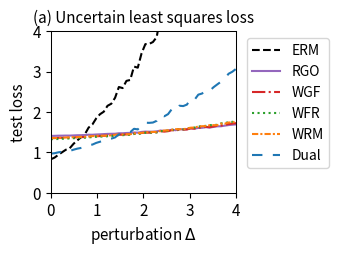

Python code for this plot:
import numpy as np
import matplotlib.pyplot as plt
from scipy.optimize import minimize
from scipy.special import logsumexp

# --- 1. 实验设置与参数定义 ---
# 定义问题的维度
DIM_M = 10  # 矩阵 A 的行数
DIM_N = 10  # 矩阵 A 的列数 (theta 的维度)

# 定义训练/测试样本数量
N_TRAIN_SAMPLES = 20
N_TEST_SAMPLES = 1000

# 定义分布偏移的扰动范围
DELTA_MIN = 0.0
DELTA_MAX = 4.0
DELTA_STEPS = 50

# --- DRO 算法超参数 ---
N_EPOCHS = 50 # 外部优化的迭代轮数
LEARNING_RATE = 0.01 # 外部优化 theta 的学习率
LAMBDA_VAL = 2 # 正则化参数 lambda
EPSILON = 0.1 # 熵正则化参数 epsilon
GRAD_CLIP_THRESHOLD = 10.0 # 梯度裁剪阈值，防止梯度爆炸

# RGO (算法2) 特定参数
RGO_SMOOTHNESS_L = 0.5 # 假设的损失函数平滑度 L (需满足 LAMBDA_VAL > L/2)

# WGF (算法3), WFR (算法4), WRM 特定参数
K_INNER_STEPS = 50  # 内部循环迭代次数 K (现在作为基准次数)
INNER_STEP_SIZE = 0.01 # 内部循环步长 eta

# WFR (算法4) 特定参数
M_PARTICLES = 5 # WFR 使用的粒子(样本)数量
WFR_WEIGHT_STEP_SIZE = 0.08 # WFR 权重更新步长 tau

# Dual 方法特定参数
SINKHORN_SAMPLE_LEVEL = 4 # Dual 方法的蒙特卡洛采样级别

# --- 2. 生成固定的问题实例 ---
np.random.seed(42)
A0 = np.random.randn(DIM_M, DIM_N)
A1 = np.random.randn(DIM_M, DIM_N)
b = np.random.randn(DIM_M)

# --- 3. 数据生成函数 ---
def generate_training_data(n_samples):
    return np.random.uniform(-0.5, 0.5, n_samples)

def generate_test_data(n_samples, delta):
    lower_bound = -0.5 * (1 + delta)
    upper_bound = 0.5 * (1 + delta)
    return np.random.uniform(lower_bound, upper_bound, n_samples)

# --- 4. 核心函数定义 ---
def loss_function(theta, z):
    """ 计算单个样本 z 的损失 f_theta(z) """
    A_z = A0 + z * A1
    residual = A_z @ theta - b
    return np.sum(residual**2)/DIM_M

def loss_grad_theta(theta, z):
    """ 计算损失函数关于 theta 的梯度 nabla_theta f_theta(z) """
    A_z = A0 + z * A1
    residual = A_z @ theta - b
    return 2 * A_z.T @ residual

def loss_grad_z(theta, z):
    """ 计算损失函数关于 z 的梯度 nabla_z f_theta(z) """
    residual = (A0 + z * A1) @ theta - b
    grad_A_z = A1 @ theta
    return 2 * residual.T @ grad_A_z

# --- 5. ERM (经验风险最小化) 实现 ---
def erm_objective_function(theta, xi_samples):
    """ 计算 ERM 的目标函数值（平均损失）"""
    total_loss = np.mean([loss_function(theta, xi) for xi in xi_samples])
    return total_loss

def solve_erm(xi_train_samples):
    """ 使用优化器求解 ERM 问题 """
    initial_theta = np.zeros(DIM_N)
    result = minimize(
        erm_objective_function, initial_theta, args=(xi_train_samples,), method='BFGS')
    if not result.success:
        print("警告: ERM 优化过程可能未收敛。")
    return result.x

# --- 6. RGO (算法2) 实现 ---
def solve_rgo(xi_train_samples):
    """ 使用 RGO 算法求解 Sinkhorn DRO """
    theta = np.zeros(DIM_N)
    
    def rgo_inner_objective(z, xi, current_theta):
        l = loss_function(current_theta, z)
        penalty = np.sum((z - xi)**2)
        return -l / (LAMBDA_VAL * EPSILON) + penalty / EPSILON

    def rgo_inner_objective_grad_z(z, xi, current_theta):
        grad_l_z = loss_grad_z(current_theta, z)
        grad_penalty = 2 * (z - xi)
        return -grad_l_z / (LAMBDA_VAL * EPSILON) + grad_penalty / EPSILON
    
    for epoch in range(N_EPOCHS):
        grad_accumulator = np.zeros_like(theta)
        for xi in xi_train_samples:
            # Stage 1: 使用梯度下降寻找 z*
            steps = K_INNER_STEPS
            z_k = xi # 初始化
            for _ in range(steps):
                grad = rgo_inner_objective_grad_z(z_k, xi, theta)
                z_k -= INNER_STEP_SIZE * grad
            z_star = z_k

            # Stage 2: 拒绝采样
            accepted = False
            while not accepted:
                variance = (LAMBDA_VAL * EPSILON) / (2 * LAMBDA_VAL - RGO_SMOOTHNESS_L)
                if variance <= 0: variance = 1e-6
                z_candidate = np.random.normal(z_star, np.sqrt(variance))
                f_val_candidate = rgo_inner_objective(z_candidate, xi, theta)
                f_val_star = rgo_inner_objective(z_star, xi, theta)
                log_accept_prob = -f_val_candidate + f_val_star - ((np.sum((z_candidate - z_star)**2)) / (2*variance))
                if np.log(np.random.rand()) < log_accept_prob:
                    accepted_sample = z_candidate
                    accepted = True
            grad_accumulator += loss_grad_theta(theta, accepted_sample)
        
        avg_grad = grad_accumulator / len(xi_train_samples)
        grad_norm = np.linalg.norm(avg_grad)
        if grad_norm > GRAD_CLIP_THRESHOLD:
            avg_grad = avg_grad * GRAD_CLIP_THRESHOLD / grad_norm
        theta -= LEARNING_RATE * avg_grad
        
    return theta

# --- 7. Wasserstein Gradient Flow (WGF) 实现 (基于算法3) ---
def solve_wgf(xi_train_samples):
    """ 使用 Wasserstein Gradient Flow (WGF) 求解 Sinkhorn DRO """
    theta = np.zeros(DIM_N)
    
    def f_bar_grad_z(z, xi, current_theta):
        grad_f = loss_grad_z(current_theta, z)
        return grad_f - 2 * LAMBDA_VAL * (z - xi)

    for epoch in range(N_EPOCHS):
        grad_accumulator = np.zeros_like(theta)
        for xi in xi_train_samples:
            z_k = xi
            steps = K_INNER_STEPS
            for _ in range(steps):
                noise = np.random.normal(0, 1)
                grad = f_bar_grad_z(z_k, xi, theta)
                z_k += INNER_STEP_SIZE * grad + np.sqrt(2 * INNER_STEP_SIZE * LAMBDA_VAL * EPSILON) * noise
            grad_accumulator += loss_grad_theta(theta, z_k)
            
        avg_grad = grad_accumulator / len(xi_train_samples)
        grad_norm = np.linalg.norm(avg_grad)
        if grad_norm > GRAD_CLIP_THRESHOLD:
            avg_grad = avg_grad * GRAD_CLIP_THRESHOLD / grad_norm
        theta -= LEARNING_RATE * avg_grad
        
    return theta

# --- 8. WFR Flow (算法4) 实现 ---
def solve_wfr(xi_train_samples):
    """ 使用 WFR Flow 求解 Sinkhorn DRO """
    theta = np.zeros(DIM_N)
    
    def f_bar(z, xi, current_theta):
         return loss_function(current_theta, z) - LAMBDA_VAL * np.sum((z-xi)**2)
    
    def f_bar_grad_z(z, xi, current_theta):
        grad_f = loss_grad_z(current_theta, z)
        return grad_f - 2 * LAMBDA_VAL * (z - xi)

    for epoch in range(N_EPOCHS):
        grad_accumulator = np.zeros_like(theta)
        for xi in xi_train_samples:
            particles = np.full(M_PARTICLES, xi)
            weights = np.full(M_PARTICLES, 1.0 / M_PARTICLES)
            
            steps = K_INNER_STEPS
            for _ in range(steps):
                for i in range(M_PARTICLES):
                    noise = np.random.normal(0, 1)
                    grad = f_bar_grad_z(particles[i], xi, theta)
                    particles[i] += INNER_STEP_SIZE * grad + np.sqrt(2 * INNER_STEP_SIZE * LAMBDA_VAL * EPSILON) * noise
                    f_bar_val = f_bar(particles[i], xi, theta)
                    weights[i] = (weights[i]**(1 - LAMBDA_VAL * EPSILON * WFR_WEIGHT_STEP_SIZE)) * np.exp(WFR_WEIGHT_STEP_SIZE * f_bar_val)
                
                sum_weights = np.sum(weights)
                if sum_weights > 1e-8: weights /= sum_weights
                else: weights = np.full(M_PARTICLES, 1.0 / M_PARTICLES)

            weighted_grad = np.sum([w * loss_grad_theta(theta, z) for w, z in zip(weights, particles)], axis=0)
            grad_accumulator += weighted_grad
        
        avg_grad = grad_accumulator / len(xi_train_samples)
        grad_norm = np.linalg.norm(avg_grad)
        if grad_norm > GRAD_CLIP_THRESHOLD:
            avg_grad = avg_grad * GRAD_CLIP_THRESHOLD / grad_norm
        theta -= LEARNING_RATE * avg_grad
        
    return theta

# --- 9. WRM (Wasserstein Robust Method) 实现 ---
def solve_wrm(xi_train_samples):
    """ 使用 WRM (确定性内部优化) 求解 """
    theta = np.zeros(DIM_N)
    
    def f_bar_grad_z(z, xi, current_theta):
        grad_f = loss_grad_z(current_theta, z)
        return grad_f - 2 * LAMBDA_VAL * (z - xi)

    for epoch in range(N_EPOCHS):
        grad_accumulator = np.zeros_like(theta)
        for xi in xi_train_samples:
            z_k = xi
            steps = K_INNER_STEPS
            for _ in range(steps):
                grad = f_bar_grad_z(z_k, xi, theta)
                z_k += INNER_STEP_SIZE * grad
            
            grad_accumulator += loss_grad_theta(theta, z_k)
            
        avg_grad = grad_accumulator / len(xi_train_samples)
        grad_norm = np.linalg.norm(avg_grad)
        if grad_norm > GRAD_CLIP_THRESHOLD:
            avg_grad = avg_grad * GRAD_CLIP_THRESHOLD / grad_norm
        theta -= LEARNING_RATE * avg_grad
        
    return theta

# --- 10. Dual Method (对偶方法) 实现 ---
def solve_dual(xi_train_samples):
    """ 使用对偶方法求解 Sinkhorn DRO """
    theta = np.zeros(DIM_N)
    
    levels = np.arange(SINKHORN_SAMPLE_LEVEL + 1)
    numerators = 2.0**(-levels)
    denominator = 2.0 - 2.0**(-SINKHORN_SAMPLE_LEVEL)
    probabilities = numerators / denominator
    
    for _ in range(N_EPOCHS):
        grad_accumulator = np.zeros_like(theta)
        for xi in xi_train_samples:
            sampled_level = np.random.choice(levels, p=probabilities)
            m = 2**sampled_level
            noise = np.random.randn(m) * np.sqrt(EPSILON)
            z_samples = xi + noise
            v = np.array([loss_function(theta, z) for z in z_samples]) / (LAMBDA_VAL * EPSILON)
            weights = np.exp(v - np.max(v)) 
            weights /= np.sum(weights)
            grads_per_sample = np.array([loss_grad_theta(theta, z) for z in z_samples])
            weighted_grad = np.sum(weights[:, np.newaxis] * grads_per_sample, axis=0)
            grad_accumulator += weighted_grad

        avg_grad = grad_accumulator / len(xi_train_samples)
        grad_norm = np.linalg.norm(avg_grad)
        if grad_norm > GRAD_CLIP_THRESHOLD:
            avg_grad = avg_grad * GRAD_CLIP_THRESHOLD / grad_norm
        theta -= LEARNING_RATE * avg_grad
        
    return theta

# --- 11. 实验执行与评估 ---
def run_experiment():
    """ 执行完整的实验流程 """
    xi_train = generate_training_data(N_TRAIN_SAMPLES)
    
    print("正在求解 ERM 模型...")
    theta_erm = solve_erm(xi_train)
    print("正在求解 RGO 模型...")
    theta_rgo = solve_rgo(xi_train)
    print("正在求解 WGF 模型...")
    theta_wgf = solve_wgf(xi_train)
    print("正在求解 WFR 模型...")
    theta_wfr = solve_wfr(xi_train)
    print("正在求解 WRM 模型...")
    theta_wrm = solve_wrm(xi_train)
    print("正在求解 Dual 模型...")
    theta_dual = solve_dual(xi_train)
    print("所有模型求解完成。")

    delta_values = np.linspace(DELTA_MIN, DELTA_MAX, DELTA_STEPS)
    results = {'ERM': [], 'RGO': [], 'WGF': [], 'WFR': [], 'WRM': [], 'Dual': []}
    models = {
        'ERM': theta_erm, 'RGO': theta_rgo, 'WGF': theta_wgf, 
        'WFR': theta_wfr, 'WRM': theta_wrm, 'Dual': theta_dual
    }

    print("正在评估所有模型...")
    for delta in delta_values:
        xi_test = generate_test_data(N_TEST_SAMPLES, delta)
        for name, theta in models.items():
            test_loss = erm_objective_function(theta, xi_test)
            results[name].append(test_loss)
            
    print("评估完成。")
    return delta_values, results

# --- 12. 结果可视化 ---
def plot_results(delta_values, results):
    """ 绘制所有模型损失随扰动 delta 变化的曲线 """
    fig, ax = plt.subplots(figsize=(3.5, 2.613), dpi=300)

    styles = {
        'ERM': {'color': 'k', 'linestyle': '--'},
        'RGO': {'color': '#9467bd', 'linestyle': '-'}, 
        'WGF': {'color': '#d62728', 'linestyle': '-.'},
        'WFR': {'color': '#2ca02c', 'linestyle': ':'},
        'WRM': {'color': '#ff7f0e', 'linestyle': (0, (3, 1, 1, 1))}, # orange, dashdotdot
        'Dual': {'color': '#1f77b4', 'linestyle': (0, (5, 5))} # blue, dashed
    }
    
    for name, losses in results.items():
        ax.plot(delta_values, losses, linewidth=1.5, label=name, **styles[name])

    ax.set_title('(a) Uncertain least squares loss', fontsize=11)
    ax.set_xlabel('perturbation $\Delta$', fontsize=11)
    ax.set_ylabel('test loss', fontsize=11)
    ax.tick_params(axis='both', which='major', labelsize=11)
    for spine in ax.spines.values():
        spine.set_linewidth(0.75)
    ax.set_xlim(0, 4)
    ax.set_ylim(0, 4)
    ax.grid(False)
    ax.legend(fontsize=10)
    ax.legend(loc='upper left', bbox_to_anchor=(1.02, 1))
    plt.tight_layout()
    plt.savefig('uncertain_least_squares_results.png', dpi=300)
    plt.show()

# --- 主程序入口 ---
if __name__ == '__main__':
    with np.errstate(all='ignore'):
        delta_vals, all_results = run_experiment()
        plot_results(delta_vals, all_results)

